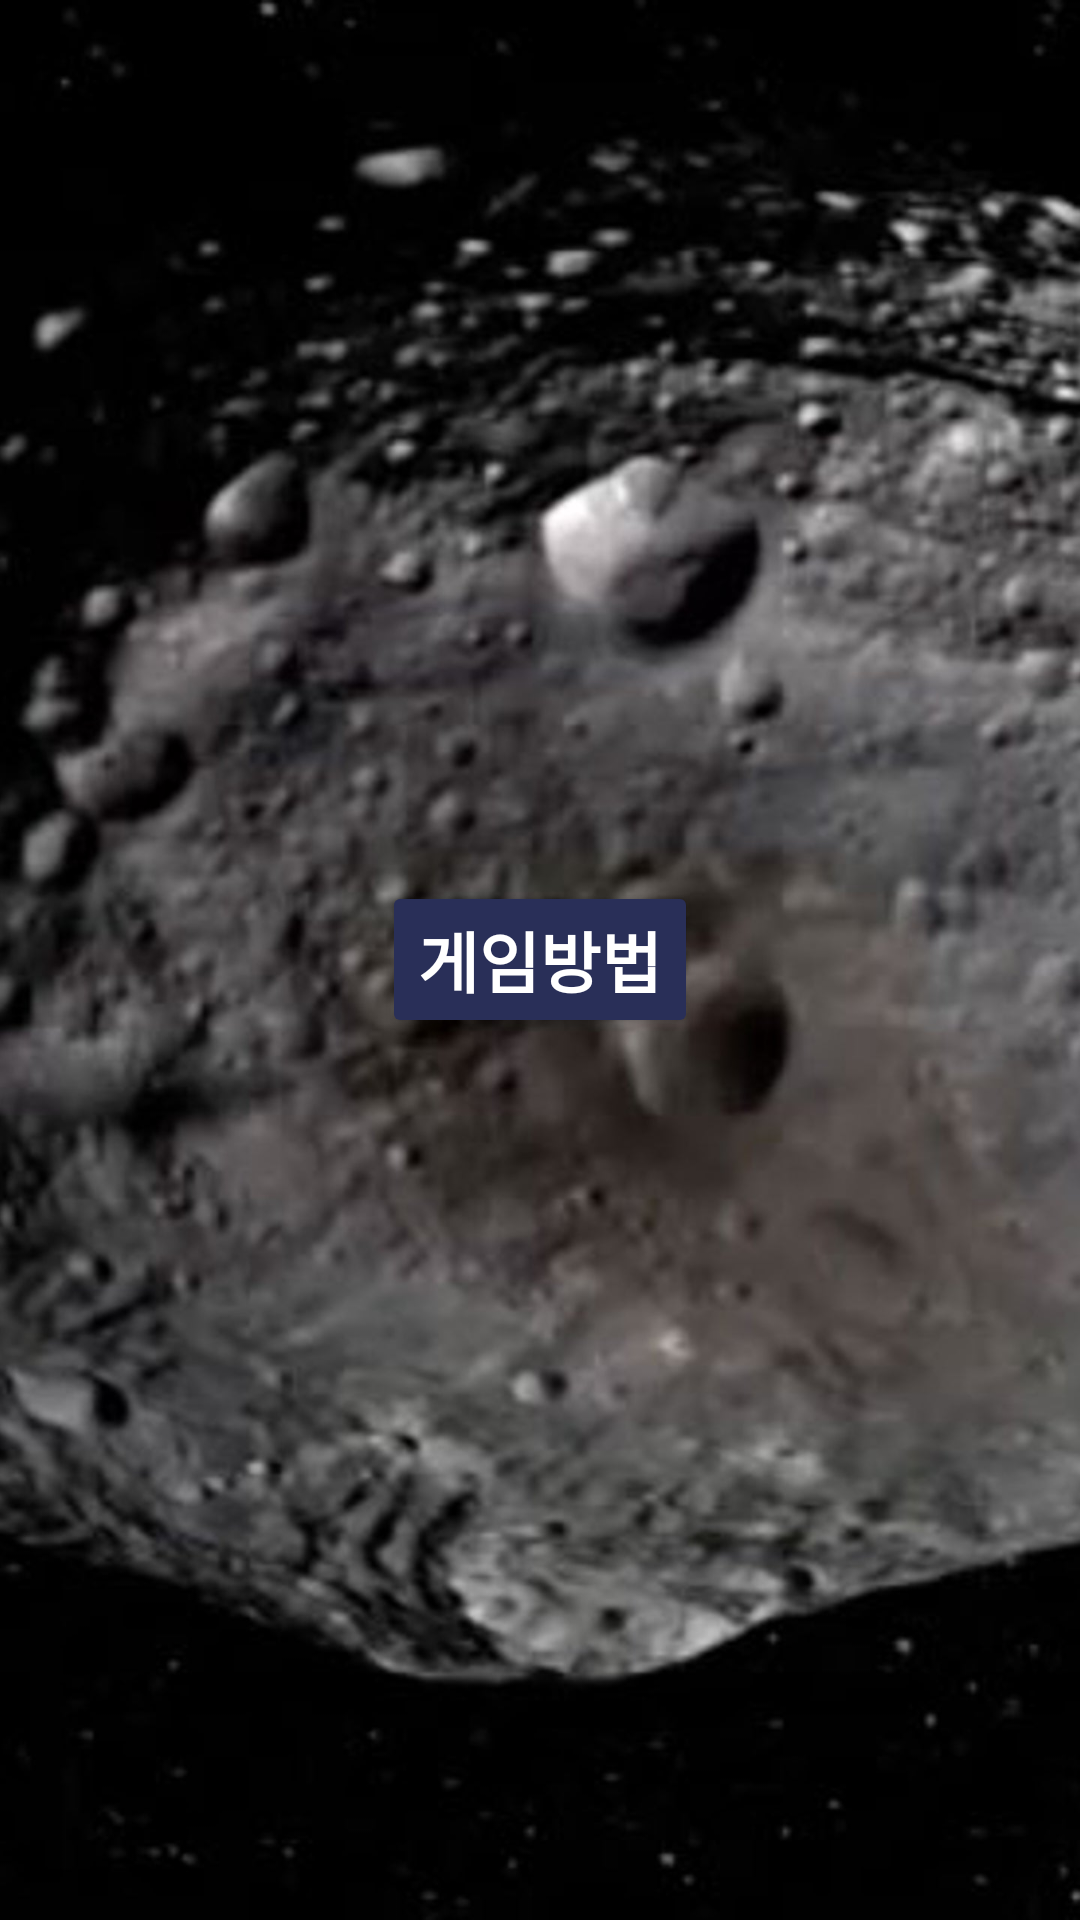

Write the Android layout XML for this screen, with the resource values it uses.
<!-- AndroidManifest.xml: application theme Theme.Asteroid -->
<!-- res/layout/activity_main.xml -->
<?xml version="1.0" encoding="utf-8"?>
<RelativeLayout xmlns:android="http://schemas.android.com/apk/res/android"
    xmlns:app="http://schemas.android.com/apk/res-auto"
    xmlns:tools="http://schemas.android.com/tools"
    android:layout_width="match_parent"
    android:layout_height="match_parent"
    tools:context=".MainActivity"
    android:background="@drawable/background">

    <Button
        android:id="@+id/main_btn_rule"
        android:layout_width="wrap_content"
        android:layout_height="wrap_content"
        android:text="게임방법"
        android:textSize="22sp"
        android:textStyle="bold"
        android:textColor="@color/white"
        android:layout_centerInParent="true"
        android:backgroundTint="#292F58"/>

</RelativeLayout>
<!-- resources referenced by this layout -->
<resources>
  <color name="white">#FFFFFFFF</color>
  <!-- drawable background: jpg bitmap (drawable, 184111 bytes) -->
  <style name="Theme.Asteroid" parent="Theme.MaterialComponents.DayNight.NoActionBar">
          
          <item name="colorPrimary">@color/purple_500</item>
          <item name="colorPrimaryVariant">@color/purple_700</item>
          <item name="colorOnPrimary">@color/white</item>
          
          <item name="colorSecondary">@color/teal_200</item>
          <item name="colorSecondaryVariant">@color/teal_700</item>
          <item name="colorOnSecondary">@color/black</item>
          
          <item name="android:statusBarColor" tools:targetApi="l">?attr/colorPrimaryVariant</item>
          
          <item name="android:windowFullscreen">true</item>
      </style>
  <color name="purple_500">#FF6200EE</color>
  <color name="purple_700">#FF3700B3</color>
  <color name="teal_200">#FF03DAC5</color>
  <color name="teal_700">#FF018786</color>
  <color name="black">#FF000000</color>
</resources>
